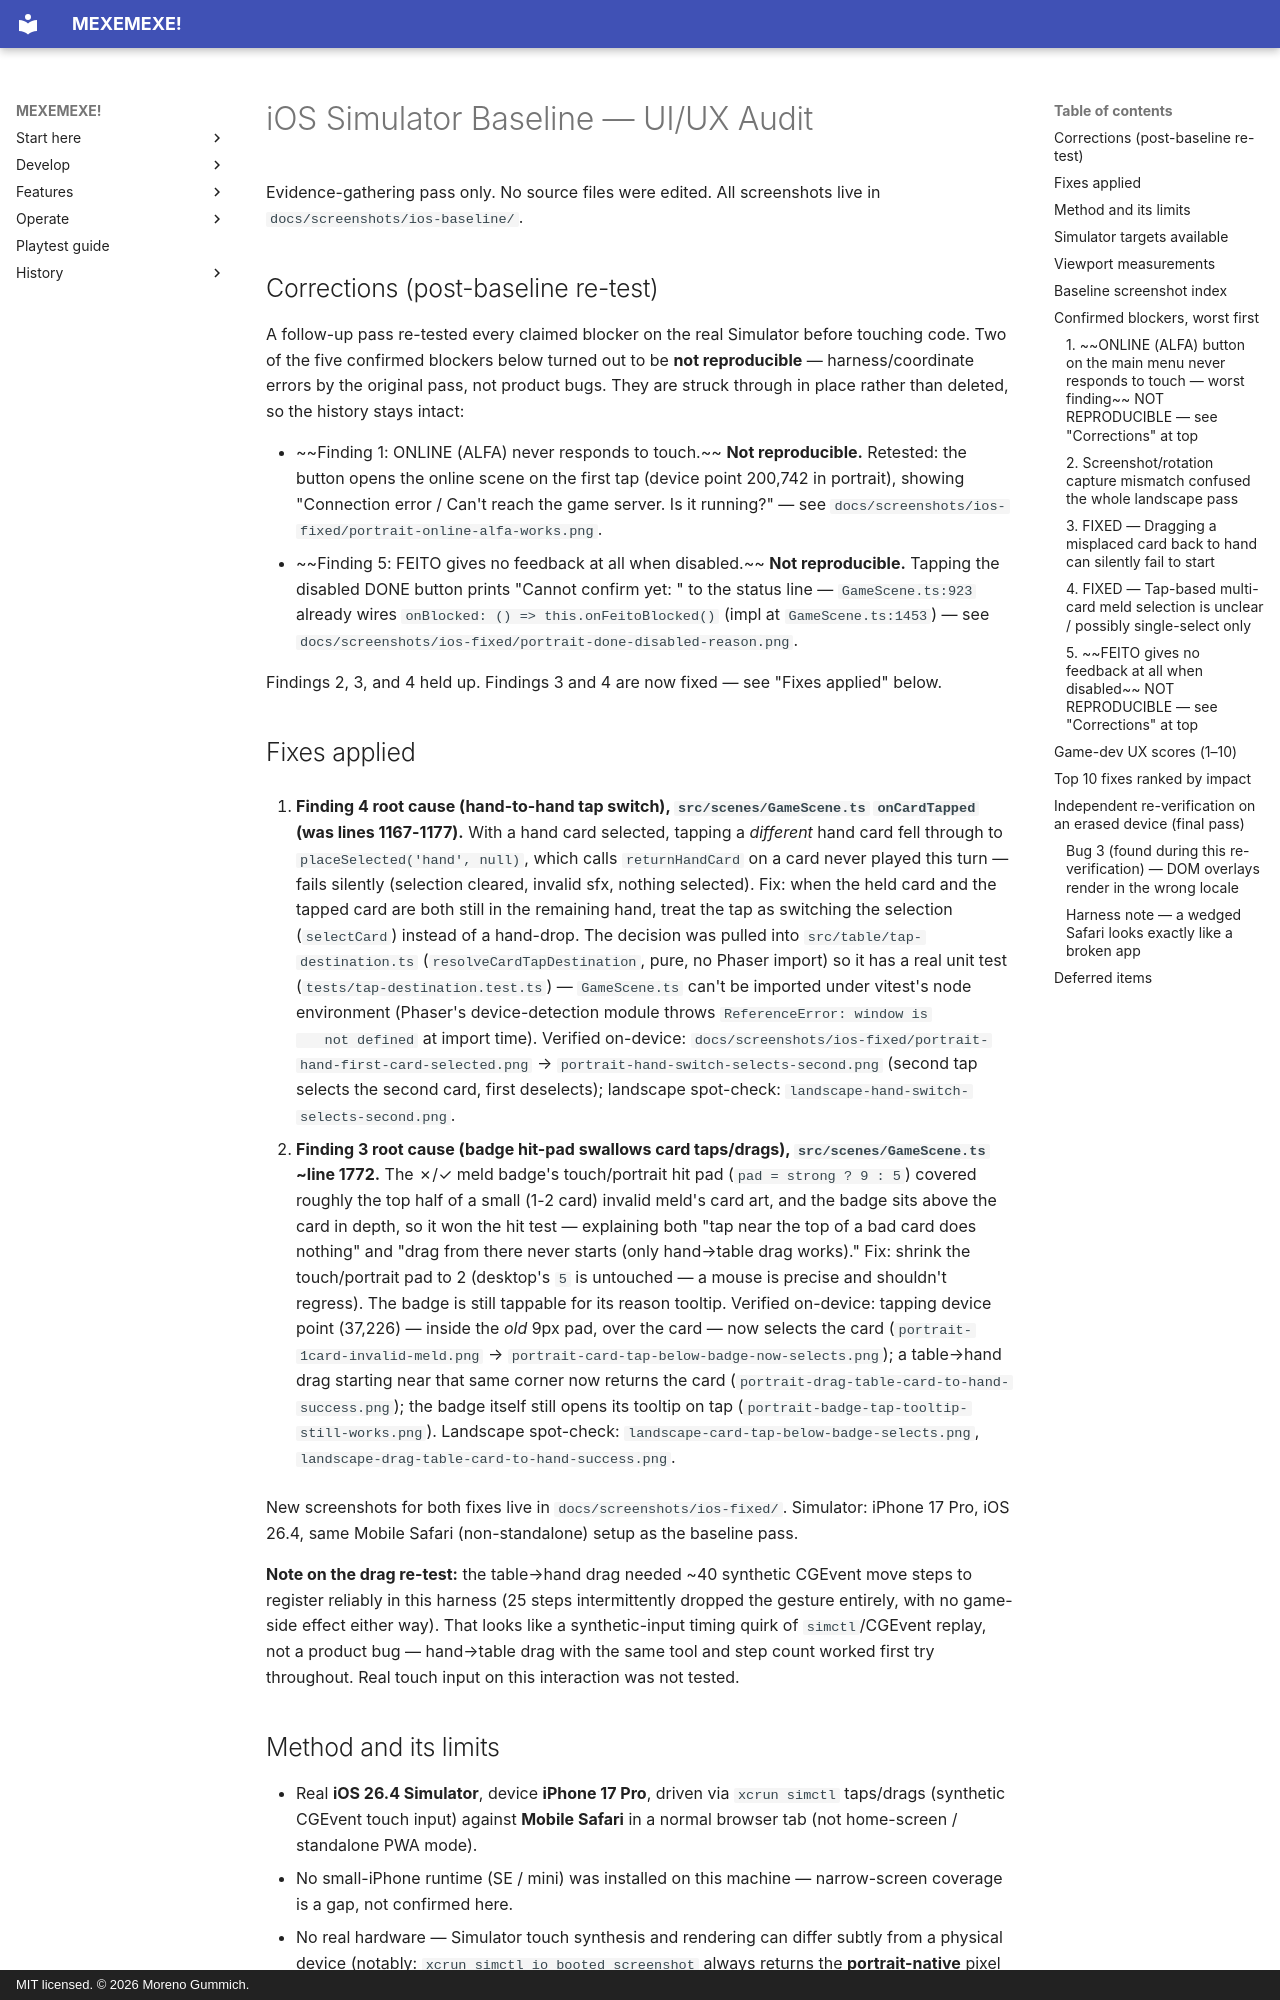

repository: mgummich/mexemexe-game · page: IOS_UI_UX_AUDIT/index.html · generator: mkdocs · copyright: MIT licensed. © 2026 Moreno Gummich.

# iOS Simulator Baseline — UI/UX Audit

Evidence-gathering pass only. No source files were edited. All screenshots live in
`docs/screenshots/ios-baseline/`.

## Corrections (post-baseline re-test)

A follow-up pass re-tested every claimed blocker on the real Simulator before touching code.
Two of the five confirmed blockers below turned out to be **not reproducible** — harness/coordinate
errors by the original pass, not product bugs. They are struck through in place rather than
deleted, so the history stays intact:

- ~~Finding 1: ONLINE (ALFA) never responds to touch.~~ **Not reproducible.** Retested: the
  button opens the online scene on the first tap (device point 200,742 in portrait), showing
  "Connection error / Can't reach the game server. Is it running?" — see
  `docs/screenshots/ios-fixed/portrait-online-alfa-works.png`.
- ~~Finding 5: FEITO gives no feedback at all when disabled.~~ **Not reproducible.** Tapping the
  disabled DONE button prints "Cannot confirm yet: <reason>" to the status line —
  `GameScene.ts:923` already wires `onBlocked: () => this.onFeitoBlocked()` (impl at
  `GameScene.ts:1453`) — see `docs/screenshots/ios-fixed/portrait-done-disabled-reason.png`.

Findings 2, 3, and 4 held up. Findings 3 and 4 are now fixed — see "Fixes applied" below.

## Fixes applied

1. **Finding 4 root cause (hand-to-hand tap switch), `src/scenes/GameScene.ts` `onCardTapped`
   (was lines 1167-1177).** With a hand card selected, tapping a *different* hand card fell
   through to `placeSelected('hand', null)`, which calls `returnHandCard` on a card never played
   this turn — fails silently (selection cleared, invalid sfx, nothing selected). Fix: when the
   held card and the tapped card are both still in the remaining hand, treat the tap as switching
   the selection (`selectCard`) instead of a hand-drop. The decision was pulled into
   `src/table/tap-destination.ts` (`resolveCardTapDestination`, pure, no Phaser import) so it has
   a real unit test (`tests/tap-destination.test.ts`) — `GameScene.ts` can't be imported under
   vitest's node environment (Phaser's device-detection module throws `ReferenceError: window is
   not defined` at import time). Verified on-device: `docs/screenshots/ios-fixed/portrait-hand-first-card-selected.png` →
   `portrait-hand-switch-selects-second.png` (second tap selects the second card, first
   deselects); landscape spot-check: `landscape-hand-switch-selects-second.png`.

2. **Finding 3 root cause (badge hit-pad swallows card taps/drags), `src/scenes/GameScene.ts`
   ~line 1772.** The ✗/✓ meld badge's touch/portrait hit pad (`pad = strong ? 9 : 5`) covered
   roughly the top half of a small (1-2 card) invalid meld's card art, and the badge sits above
   the card in depth, so it won the hit test — explaining both "tap near the top of a bad card
   does nothing" and "drag from there never starts (only hand→table drag works)." Fix: shrink the
   touch/portrait pad to 2 (desktop's `5` is untouched — a mouse is precise and shouldn't
   regress). The badge is still tappable for its reason tooltip. Verified on-device: tapping
   device point (37,226) — inside the *old* 9px pad, over the card — now selects the card
   (`portrait-1card-invalid-meld.png` → `portrait-card-tap-below-badge-now-selects.png`); a
   table→hand drag starting near that same corner now returns the card
   (`portrait-drag-table-card-to-hand-success.png`); the badge itself still opens its tooltip on
   tap (`portrait-badge-tap-tooltip-still-works.png`). Landscape spot-check:
   `landscape-card-tap-below-badge-selects.png`, `landscape-drag-table-card-to-hand-success.png`.

New screenshots for both fixes live in `docs/screenshots/ios-fixed/`. Simulator: iPhone 17 Pro,
iOS 26.4, same Mobile Safari (non-standalone) setup as the baseline pass.

**Note on the drag re-test:** the table→hand drag needed ~40 synthetic CGEvent move steps to
register reliably in this harness (25 steps intermittently dropped the gesture entirely, with no
game-side effect either way). That looks like a synthetic-input timing quirk of `simctl`/CGEvent
replay, not a product bug — hand→table drag with the same tool and step count worked first try
throughout. Real touch input on this interaction was not tested.
